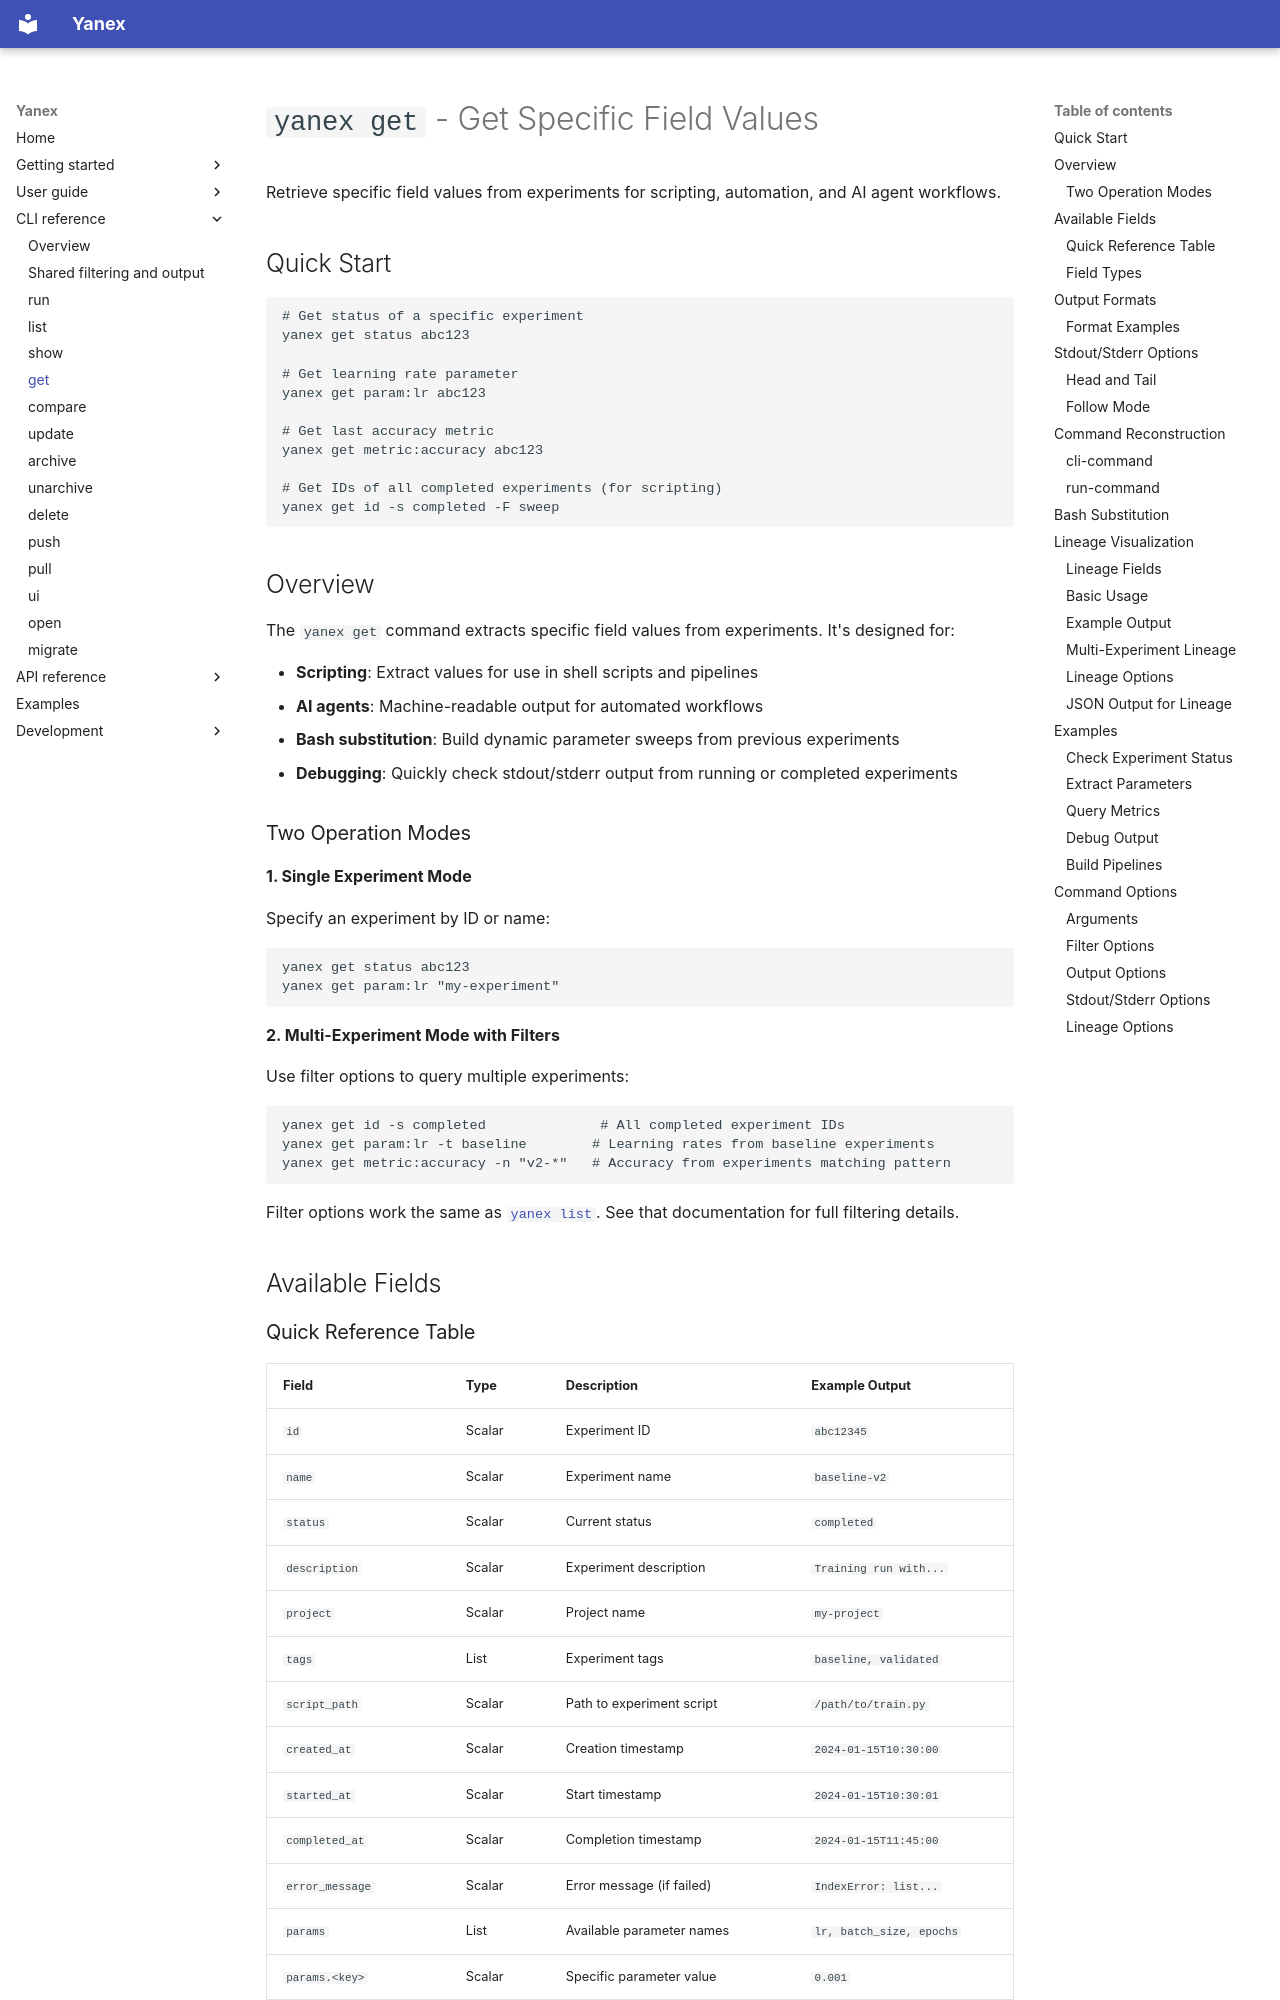

repository: relaxed-constraints/yanex · page: cli/get/index.html · generator: mkdocs

# `yanex get` - Get Specific Field Values

Retrieve specific field values from experiments for scripting, automation, and AI agent workflows.

## Quick Start

```bash
# Get status of a specific experiment
yanex get status abc123

# Get learning rate parameter
yanex get param:lr abc123

# Get last accuracy metric
yanex get metric:accuracy abc123

# Get IDs of all completed experiments (for scripting)
yanex get id -s completed -F sweep
```

## Overview

The `yanex get` command extracts specific field values from experiments. It's designed for:

- **Scripting**: Extract values for use in shell scripts and pipelines
- **AI agents**: Machine-readable output for automated workflows
- **Bash substitution**: Build dynamic parameter sweeps from previous experiments
- **Debugging**: Quickly check stdout/stderr output from running or completed experiments

### Two Operation Modes

**1. Single Experiment Mode**

Specify an experiment by ID or name:

```bash
yanex get status abc123
yanex get param:lr "my-experiment"
```

**2. Multi-Experiment Mode with Filters**

Use filter options to query multiple experiments:

```bash
yanex get id -s completed              # All completed experiment IDs
yanex get param:lr -t baseline        # Learning rates from baseline experiments
yanex get metric:accuracy -n "v2-*"   # Accuracy from experiments matching pattern
```

Filter options work the same as [`yanex list`](list.md). See that documentation for full filtering details.

## Available Fields
